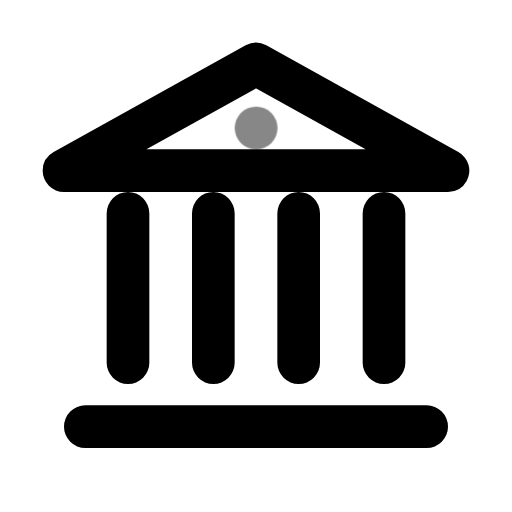
t = 0.00 s
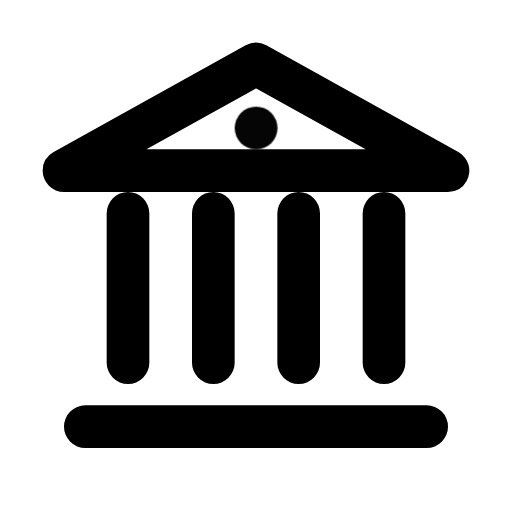
t = 0.50 s
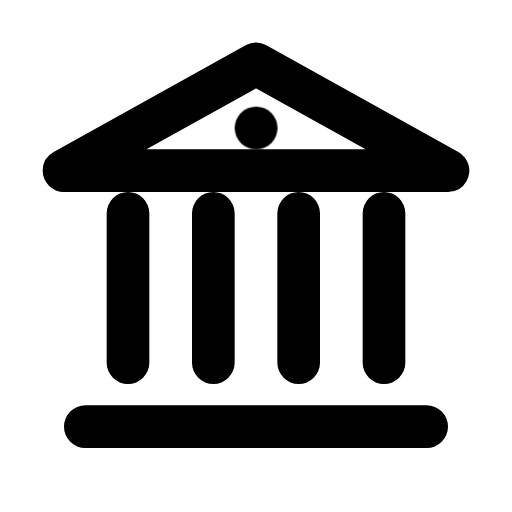
t = 1.08 s
t = 1.56 s: frame unchanged from t = 1.08 s, image omitted
t = 1.96 s: frame unchanged from t = 1.08 s, image omitted
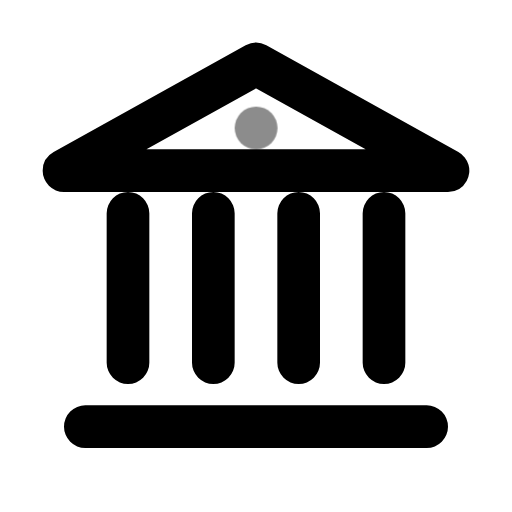
t = 2.75 s

The animated SVG that drew these frames (rendered in a browser with its animation timeline set to each time). Animation: 1 CSS @keyframes rule; one cycle of 3.15 s, repeats indefinitely.

<svg xmlns="http://www.w3.org/2000/svg" width="24" height="24" fill="none" stroke="currentColor" stroke-linecap="round" stroke-linejoin="round" stroke-width="2" viewBox="0 0 24 24">
    <!-- Generated by scripts/icon-expansion/generate.mjs -->
    <style>
        @media (prefers-reduced-motion: no-preference) {
            @keyframes ira-exp-pulse { 0%, 100% { opacity: 1; } 22% { opacity: .45; } 40% { opacity: 1; } }
            [data-ira-motion="bank"] { transform-box: fill-box; transform-origin: center; animation: ira-exp-pulse 2.65s ease-in-out -0.5s infinite; }
        }
    </style>
    <path d="m3 8 9-5 9 5zm1 12h16m-2-10v7m-4-7v7m-4-7v7m-4-7v7"/>
    <g data-ira-motion="bank"><path d="M12 6h.01"/></g>
</svg>
